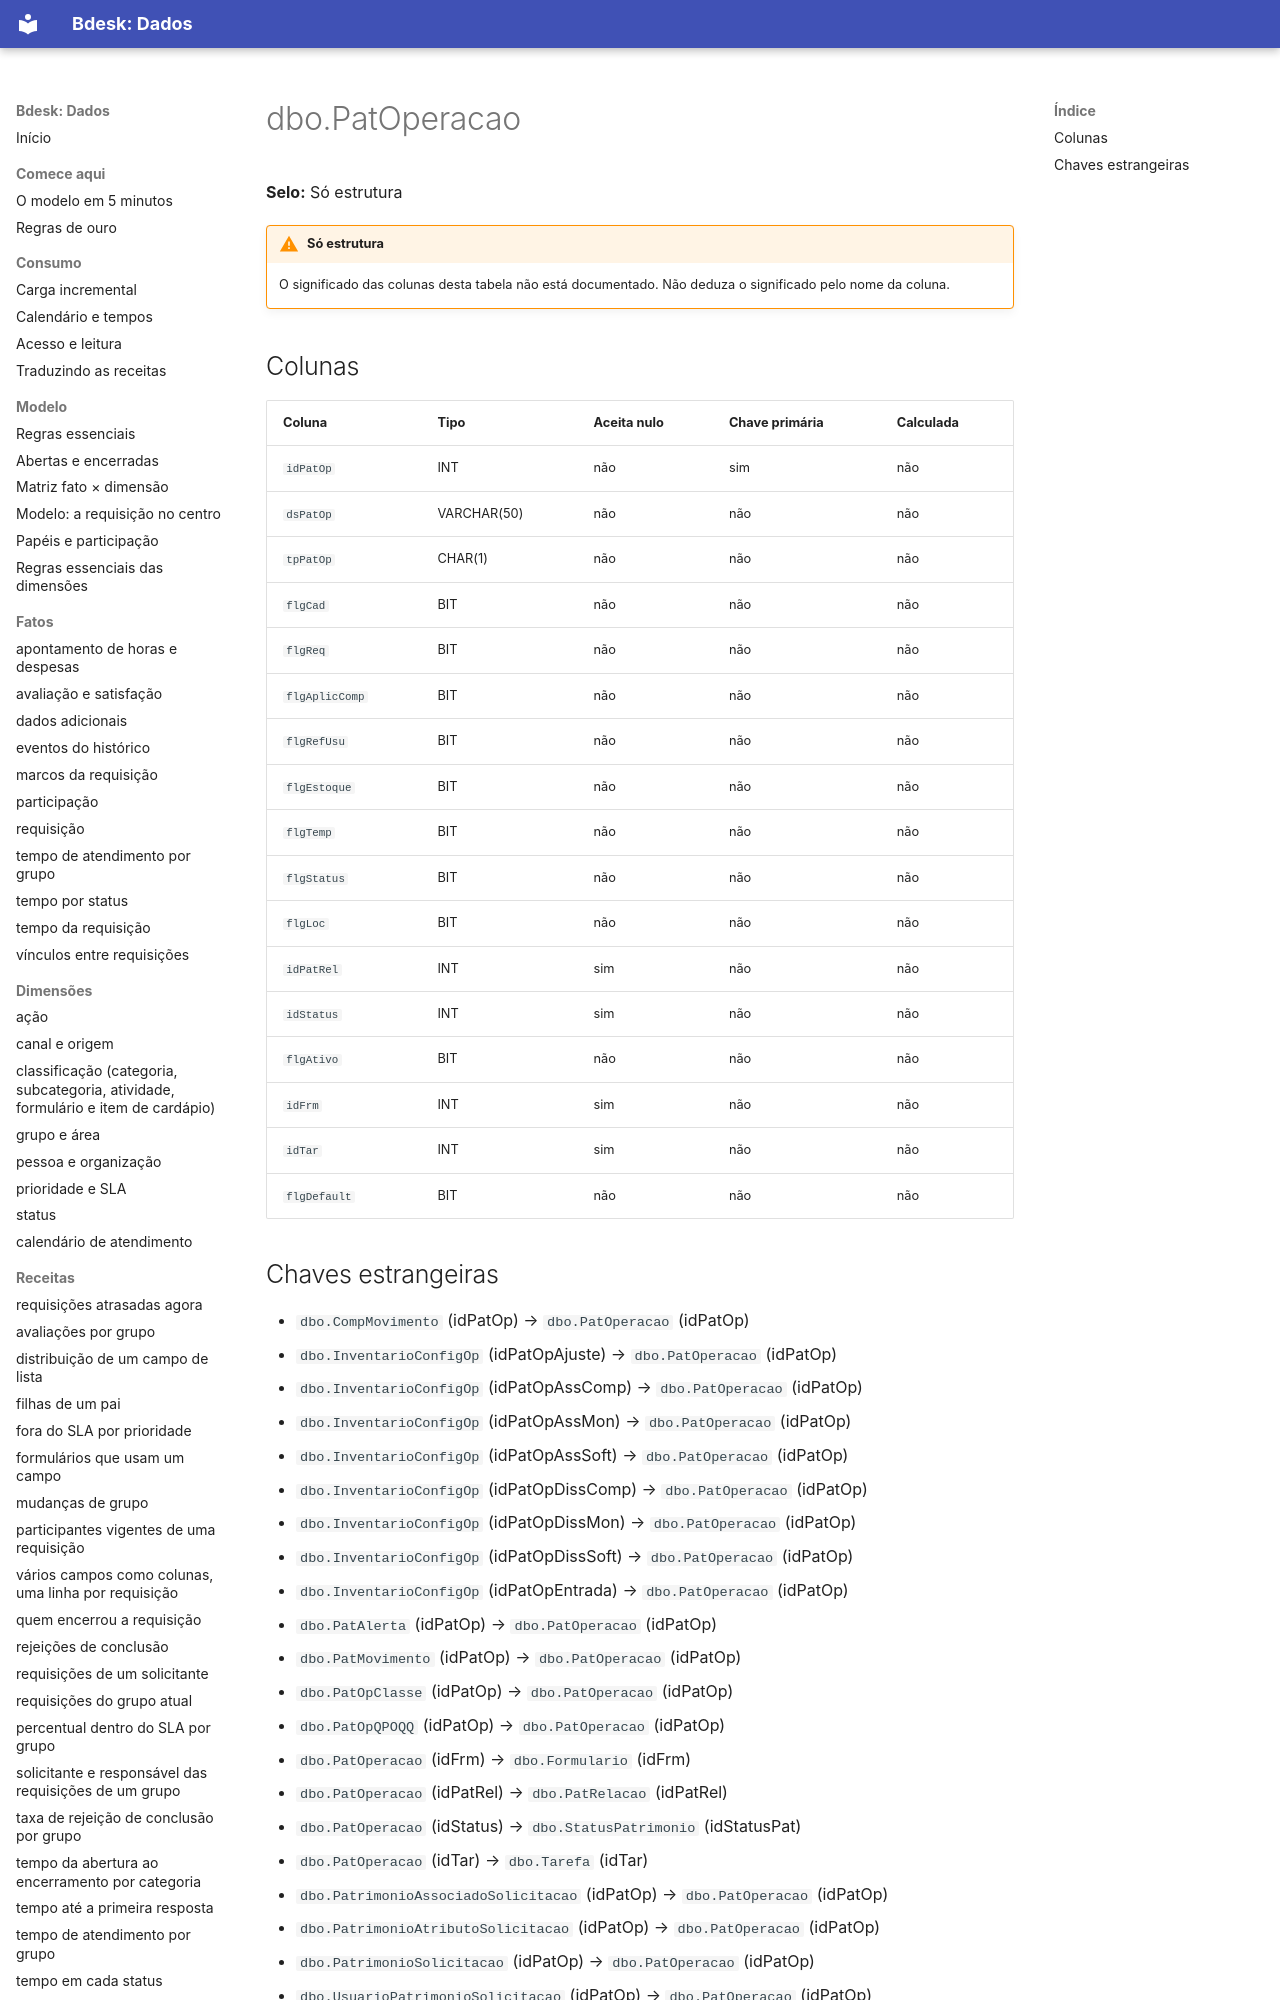

repository: bdeskapp/dados · page: dicionario/dbo-patoperacao/index.html · generator: mkdocs

---
gerado: sincronizacao
---

# dbo.PatOperacao

**Selo:** Só estrutura

!!! warning "Só estrutura"
    O significado das colunas desta tabela não está documentado. Não deduza o significado pelo nome da coluna.

## Colunas

| Coluna | Tipo | Aceita nulo | Chave primária | Calculada |
|---|---|---|---|---|
| `idPatOp` | INT | não | sim | não |
| `dsPatOp` | VARCHAR(50) | não | não | não |
| `tpPatOp` | CHAR(1) | não | não | não |
| `flgCad` | BIT | não | não | não |
| `flgReq` | BIT | não | não | não |
| `flgAplicComp` | BIT | não | não | não |
| `flgRefUsu` | BIT | não | não | não |
| `flgEstoque` | BIT | não | não | não |
| `flgTemp` | BIT | não | não | não |
| `flgStatus` | BIT | não | não | não |
| `flgLoc` | BIT | não | não | não |
| `idPatRel` | INT | sim | não | não |
| `idStatus` | INT | sim | não | não |
| `flgAtivo` | BIT | não | não | não |
| `idFrm` | INT | sim | não | não |
| `idTar` | INT | sim | não | não |
| `flgDefault` | BIT | não | não | não |
